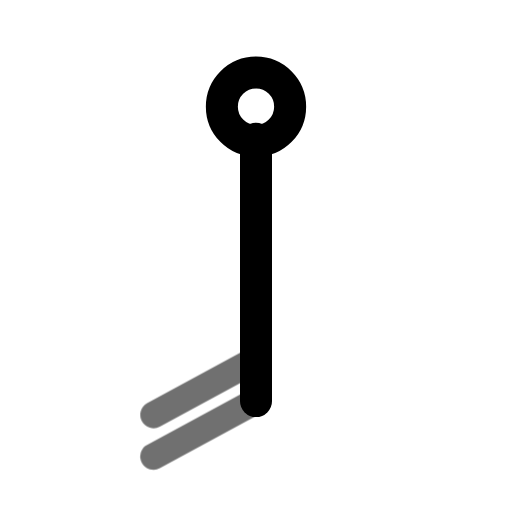
t = 0.00 s
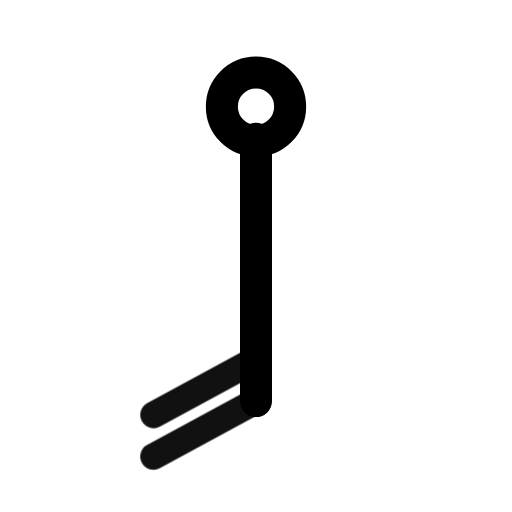
t = 0.55 s
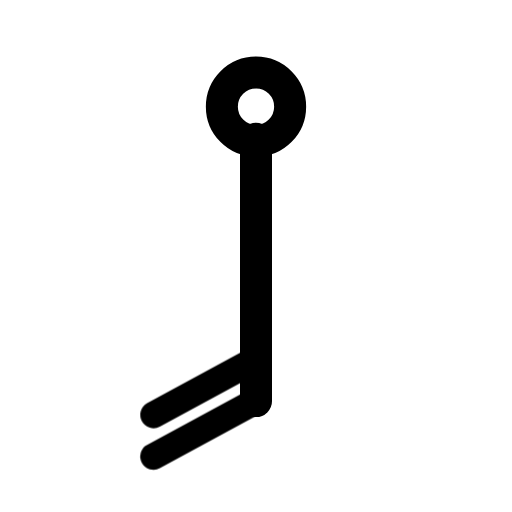
t = 0.98 s
t = 1.46 s: frame unchanged from t = 0.98 s, image omitted
t = 1.86 s: frame unchanged from t = 0.98 s, image omitted
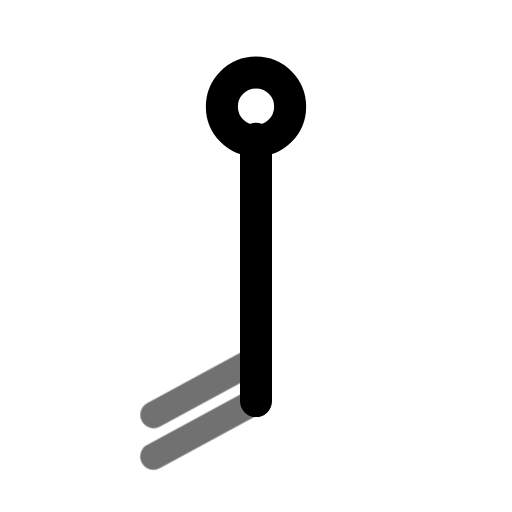
t = 2.65 s

The animated SVG that drew these frames (rendered in a browser with its animation timeline set to each time). Animation: 1 CSS @keyframes rule; one cycle of 3.05 s, repeats indefinitely.

<svg xmlns="http://www.w3.org/2000/svg" width="24" height="24" fill="none" stroke="currentColor" stroke-linecap="round" stroke-linejoin="round" stroke-width="2" viewBox="0 0 24 24">
    <!-- Generated by scripts/icon-expansion/generate.mjs -->
    <style>
        @media (prefers-reduced-motion: no-preference) {
            @keyframes ira-exp-pulse { 0%, 100% { opacity: 1; } 22% { opacity: .45; } 40% { opacity: 1; } }
            [data-ira-motion="wind-barb-s-20kt"] { transform-box: fill-box; transform-origin: center; animation: ira-exp-pulse 2.65s ease-in-out -0.4s infinite; }
        }
    </style>
    <g transform="rotate(180 12 12)"><g stroke-width="1.5"><path d="M12 5.2V17.5"/><circle cx="12" cy="19" r="1.6"/></g></g>
    <g data-ira-motion="wind-barb-s-20kt"><g transform="rotate(180 12 12)"><g stroke-width="1.25"><path d="M12 5.2l4.8 -2.6"/><path d="M12 7.15l4.8 -2.6"/></g></g></g>
</svg>
